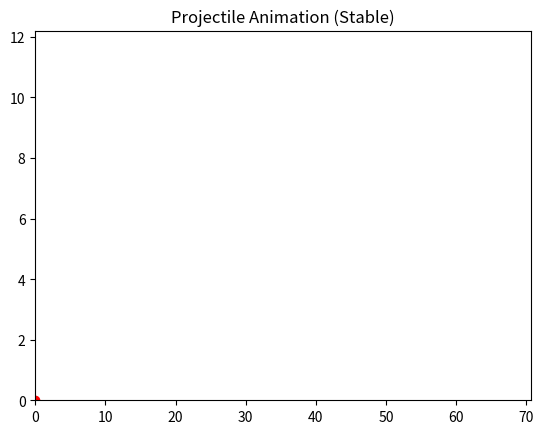

The script that saved this image:
import numpy as np
import matplotlib.pyplot as plt
from matplotlib.animation import FuncAnimation

g = 9.8
u = 20
angle = 45

theta = np.radians(angle)

t = np.linspace(0, 5, 200)

x = u * np.cos(theta) * t
y = u * np.sin(theta) * t - 0.5 * g * t**2

# ground cut
y = np.where(y < 0, 0, y)

fig, ax = plt.subplots()

ax.set_xlim(0, max(x))
ax.set_ylim(0, max(y) + 2)

line, = ax.plot([], [], lw=2)
point, = ax.plot([], [], 'ro')

def update(i):
    line.set_data(x[:i], y[:i])
    point.set_data([x[i]], [y[i]])  # IMPORTANT FIX
    return line, point

ani = FuncAnimation(fig, update, frames=len(t), interval=20, blit=True)

plt.title("Projectile Animation (Stable)")
plt.show()
